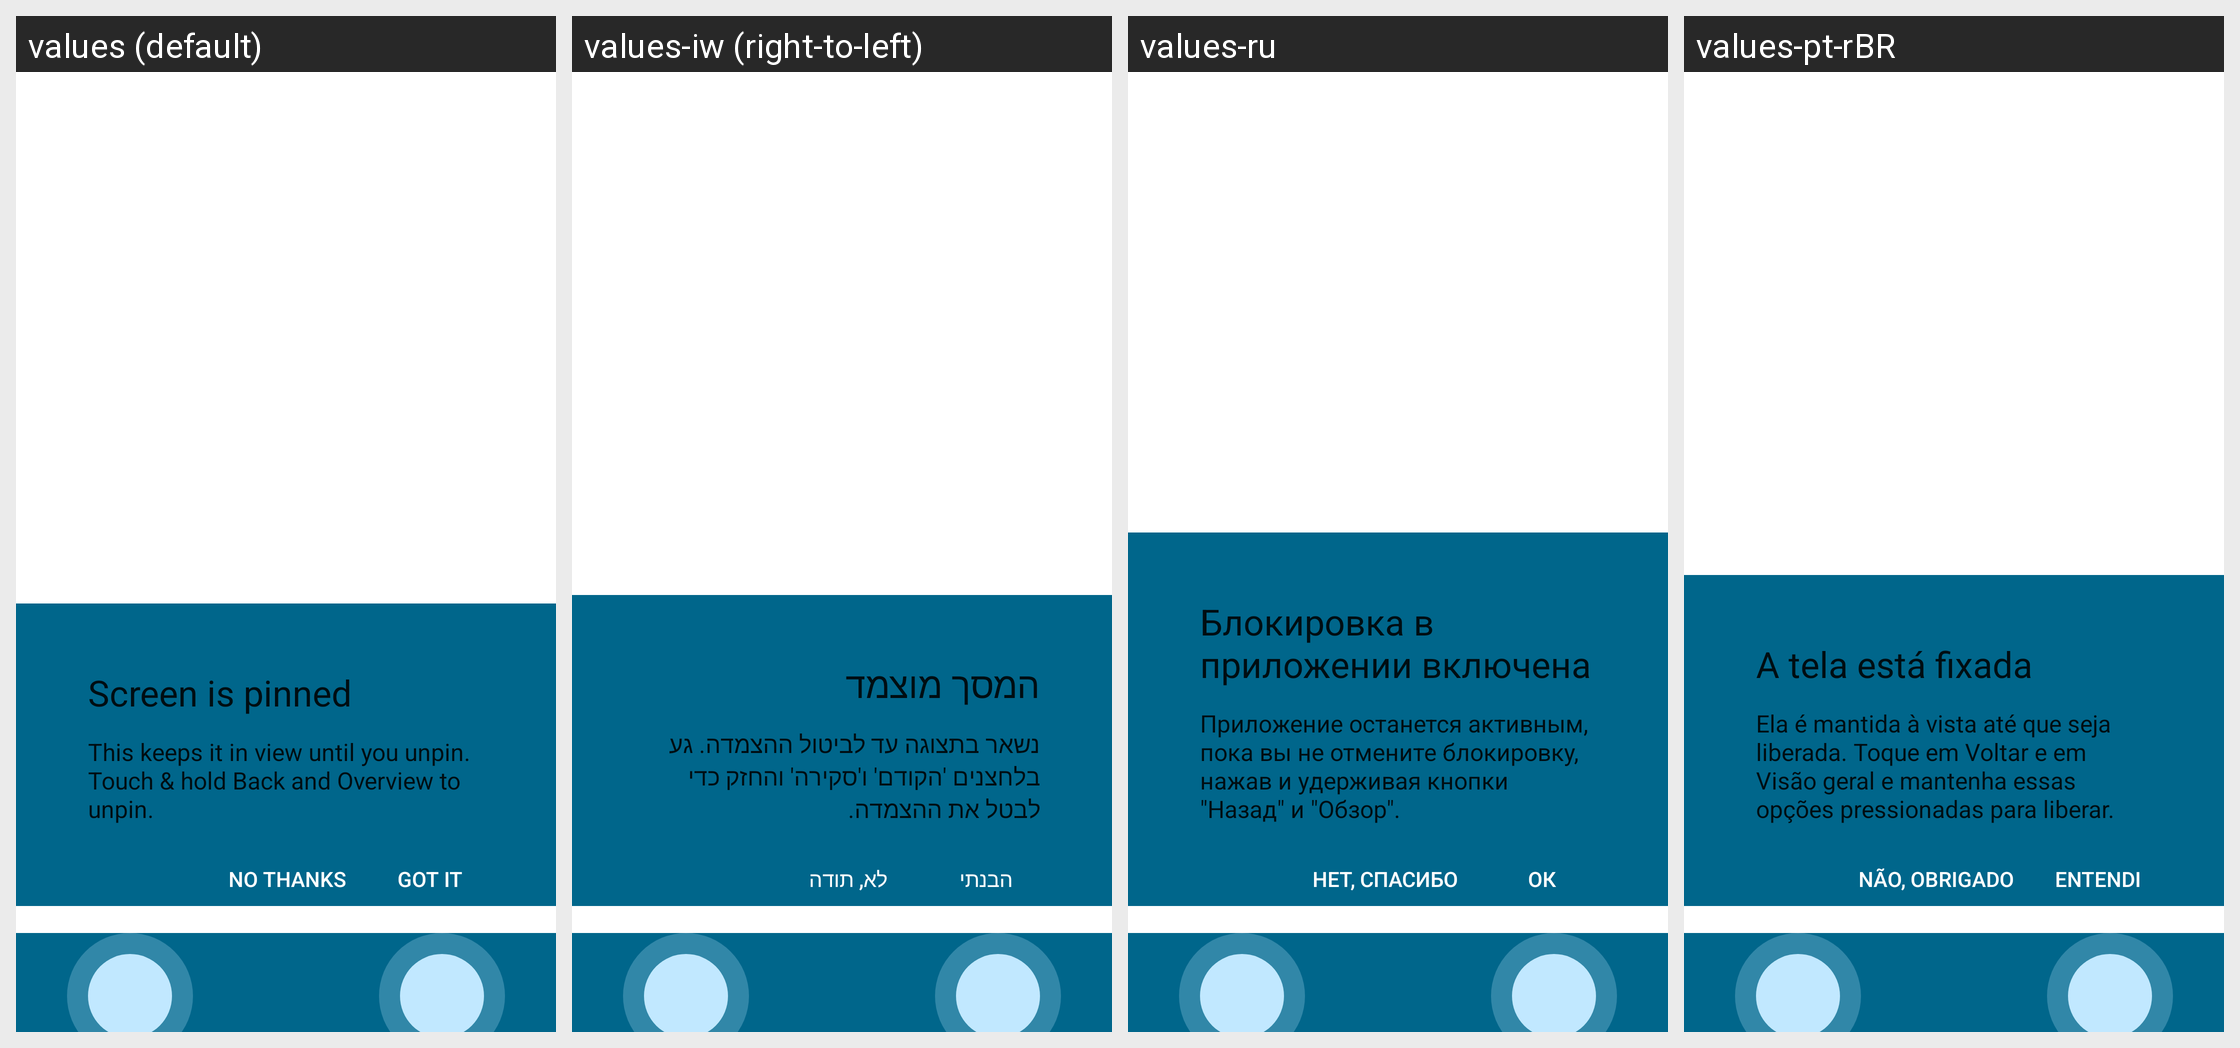

Locale-by-locale string values for the Android screen shown in this grid:
Android screen res/layout/screen_pinning_request.xml rendered under 4 locales, left to right: values (default), values-iw (right-to-left), values-ru, values-pt-rBR. Device: Nexus 5 (rendered at 1080×1920; each locale shown at half size, 540×960, under a caption strip naming it); theme systemui_theme.
Other locales in the repository, not shown: values-af, values-am, values-ar, values-az, values-be, values-bg, values-bn, values-bs, values-ca, values-cs, values-da, values-de, values-el, values-en-rAU, values-en-rGB, values-en-rIN, values-es, values-es-rUS, values-et, values-eu, values-fa, values-fi, values-fr, values-fr-rCA, values-ga-rIE, values-gl, values-gu, values-hi, values-hr, values-hu, values-hy, values-in, values-is, values-it, values-ja, values-ka, values-kk, values-km, values-kn, values-ko, values-ky, values-lo, values-lt, values-lv, values-mk, values-ml, values-mn, values-mr, values-ms, values-my, values-nb, values-ne, values-nl, values-no-rNO, values-pa, values-pl, values-pt, values-pt-rPT, values-ro, values-si, values-sk, values-sl, values-sq, values-sr, values-sv, values-sw, values-ta, values-te, values-th, values-tl, values-tr, values-uk, values-ur, values-uz, values-vi, values-zh-rCN, values-zh-rHK, values-zh-rTW, values-zu.
Strings drawn on this screen, with the default value and each locale's value (text and hints the layout hard-codes, and strings that could not be matched under every locale, appear in the picture but are not listed):

screen_pinning_title
  values: Screen is pinned
  values-iw: המסך מוצמד
  values-ru: Блокировка в приложении включена
  values-pt-rBR: A tela está fixada

screen_pinning_description
  values: This keeps it in view until you unpin. Touch & hold Back and Overview to unpin.
  values-iw: נשאר בתצוגה עד לביטול ההצמדה. גע בלחצנים 'הקודם' ו'סקירה' והחזק כדי לבטל את ההצמדה.
  values-ru: Приложение останется активным, пока вы не отмените блокировку, нажав и удерживая кнопки "Назад" и "Обзор".
  values-pt-rBR: Ela é mantida à vista até que seja liberada. Toque em Voltar e em Visão geral e mantenha essas opções pressionadas para liberar.

screen_pinning_positive
  values: Got it
  values-iw: הבנתי
  values-ru: ОК
  values-pt-rBR: Entendi

screen_pinning_negative
  values: No thanks
  values-iw: לא, תודה
  values-ru: Нет, спасибо
  values-pt-rBR: Não, obrigado
